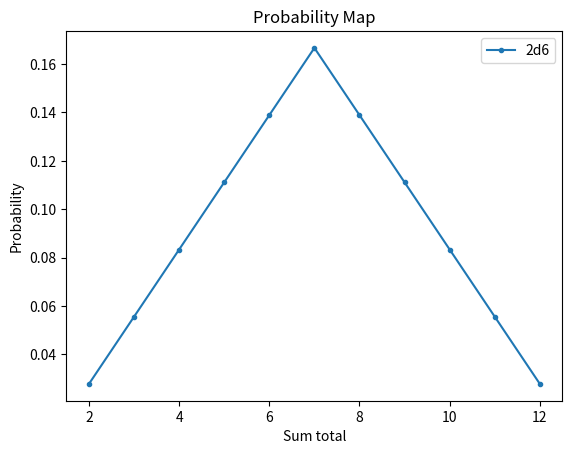

This figure's Python source: (Note: this script raises an exception after producing the figure.)
"""
dicemap.py

Goal: Create a probability map of multi-dice summed outputs.
Usable for comparisons of probabilities. Allow interaction
with user to visualize live changes in inputs. Logic should
be based on math easier for a computer to do quickly, don't
model every possible output and count, find patterns.

Back-end logic: Multi-dice rolling can be abstracted
to recursive addition of offsetted double dice rolls.
For example: 1d3 + 2d4
                        2 3 4 5 6 7 8 9 10 (summed total)
2d4 has a count map of [1 2 3 4 3 2 1]
Add 3 together w/ offset [1 2 3 4 3 2 1]
(with padded zeros)        [1 2 3 4 3 2 1]
count map of 3 4 4 ->  [1 3 6 9 10 9 6 3 1]
Divide each by max num of possible output to get final
probability.

[redacted]
"""

import matplotlib.pyplot as plt
from operator import mul
from functools import reduce
import time
import math


def diceMap(diceList: list[int], rec: bool=False) -> list[int]:
    """
    Insert list of dice to be roled as ints rep max face value:
    1d4 + 2d6 -> [4, 6, 6] (order unimportant).
    """

    # responsible for recording the number of times each value appears
    probArray = [0]*(sum(diceList)-len(diceList)+1)

    # Total number of possible outcomes (product of input)
    div = reduce(mul, diceList)


    if len(diceList) == 1: # 1 dice, easy probability
        return [1/diceList[0] for _ in range(diceList[0])]
    
    elif len(diceList) > 2: # recursive case TODO Add protection for too much recursion (limit on dice size?)

        # rec=true returns the count map (not probability)
        tmp = diceMap(diceList=diceList[1:], rec=True)

        # performs back-end logic
        for probOffset in range(diceList[0]):
            for placeIndex in range(len(tmp)):
                probArray[placeIndex + probOffset] += tmp[placeIndex]

    else: # Base case, 2 dice
        probArray = doubleDiceCall(diceList[0], diceList[1])

    if rec:
        return probArray
    return [i/div for i in probArray]

def doubleDiceCall(n: int, m: int) -> list[int]:
    """
    Helper function for above. Only needs to return
    count map of 2 dice rolling
    1 2 3 4 . .
    -------
    1| 2 3 4 5
    2| 3 4 5 6
    3| 4 5 6 7
    4| 5 6 7 8
    .
    .
    Count map values inc/dec linearly and with a max
    limitation on the smallest die's max
    ex. 2, 4 -> [1, 2, 2, 2, 1]
        3, 3 -> [1, 2, 3, 2, 1]
    """

    countRet = [None]*(n+m-1)
    maxCount = min(m, n)

    # Symmetry allows for mirrored calculations
    for i in range(math.ceil(len(countRet)/2)):

        if i >= maxCount:
            countRet[i] = maxCount
            countRet[len(countRet)-1-i] = maxCount

        else:
            countRet[i] = i + 1
            countRet[len(countRet)-1-i] = i + 1

    return countRet

def dNumTranslator(dformat: str) -> list[int]:
    """
    Helper function, translates normal format of
    dice hands: 1d4 + 2d6 + ... to 2d array of
    int: [4, 6, 6, ..]
    """

    toReturn = []
    for di in dformat.split('+'):
        tmp = di.strip().split('d')
        for _ in range(int(tmp[0])):
            toReturn.append(int(tmp[1]))
    return toReturn


COMMANDS = """
Commands:
del # - deletes indexed dice hand (and line from graph)
add #d# + #d# + .. - adds new dice hand (and new line)
qit - exits the program (also done by closing graph window)
hlp - lists commands again
"""

if __name__ == "__main__":

    print(COMMANDS)

    # gui event start
    plt.ion()
    gameOn = True

    # Main dice and lines collection variable
    dice = [[6, 6]]

    # Og figure
    fig = plt.figure()
    ax = fig.add_subplot()
    linetmp, = ax.plot([i for i in range(2, 13)], diceMap(dice[0]), marker='.', label="2d6")

    plt.xlabel("Sum total")
    plt.ylabel("Probability")
    plt.title("Probability Map")
    plt.legend()

    # Draw figure
    fig.canvas.draw()

    # flush gui events
    fig.canvas.flush_events()
    time.sleep(.1)

    # Main game loop
    while gameOn:

        # Print all dice hands
        for hand in range(len(dice)):
            print(str(hand) + ")", dice[hand])
        
        userIn = input('Command: ')

        if len(userIn) < 3:
            print("Invalid input! Too small")
            continue

        elif userIn[:3] == "del":
            if len(userIn) > 4:
                linetmp.remove() # TODO method doesn't exist
                dice.remove(int(userIn[4:]))
                plt.legend()

        elif userIn[:3] == "add":
            if len(userIn) > 4:
                userInTrans = dNumTranslator(userIn[4:])
                x = [i for i in range(len(userInTrans), sum(userInTrans)+1)]
                lineTemp, = ax.plot(x, diceMap(userInTrans), marker='.', label=userIn[4:])
                dice.append(userInTrans)
                plt.legend()

        elif userIn[:3] == "qit":
            gameOn = False

        elif userIn[:3] == "hlp":
            print(COMMANDS)

        else:
            print("Invalid input!")
            continue


        # Redraw figure
        fig.canvas.draw()

        # flush gui events
        fig.canvas.flush_events()
        time.sleep(.1)